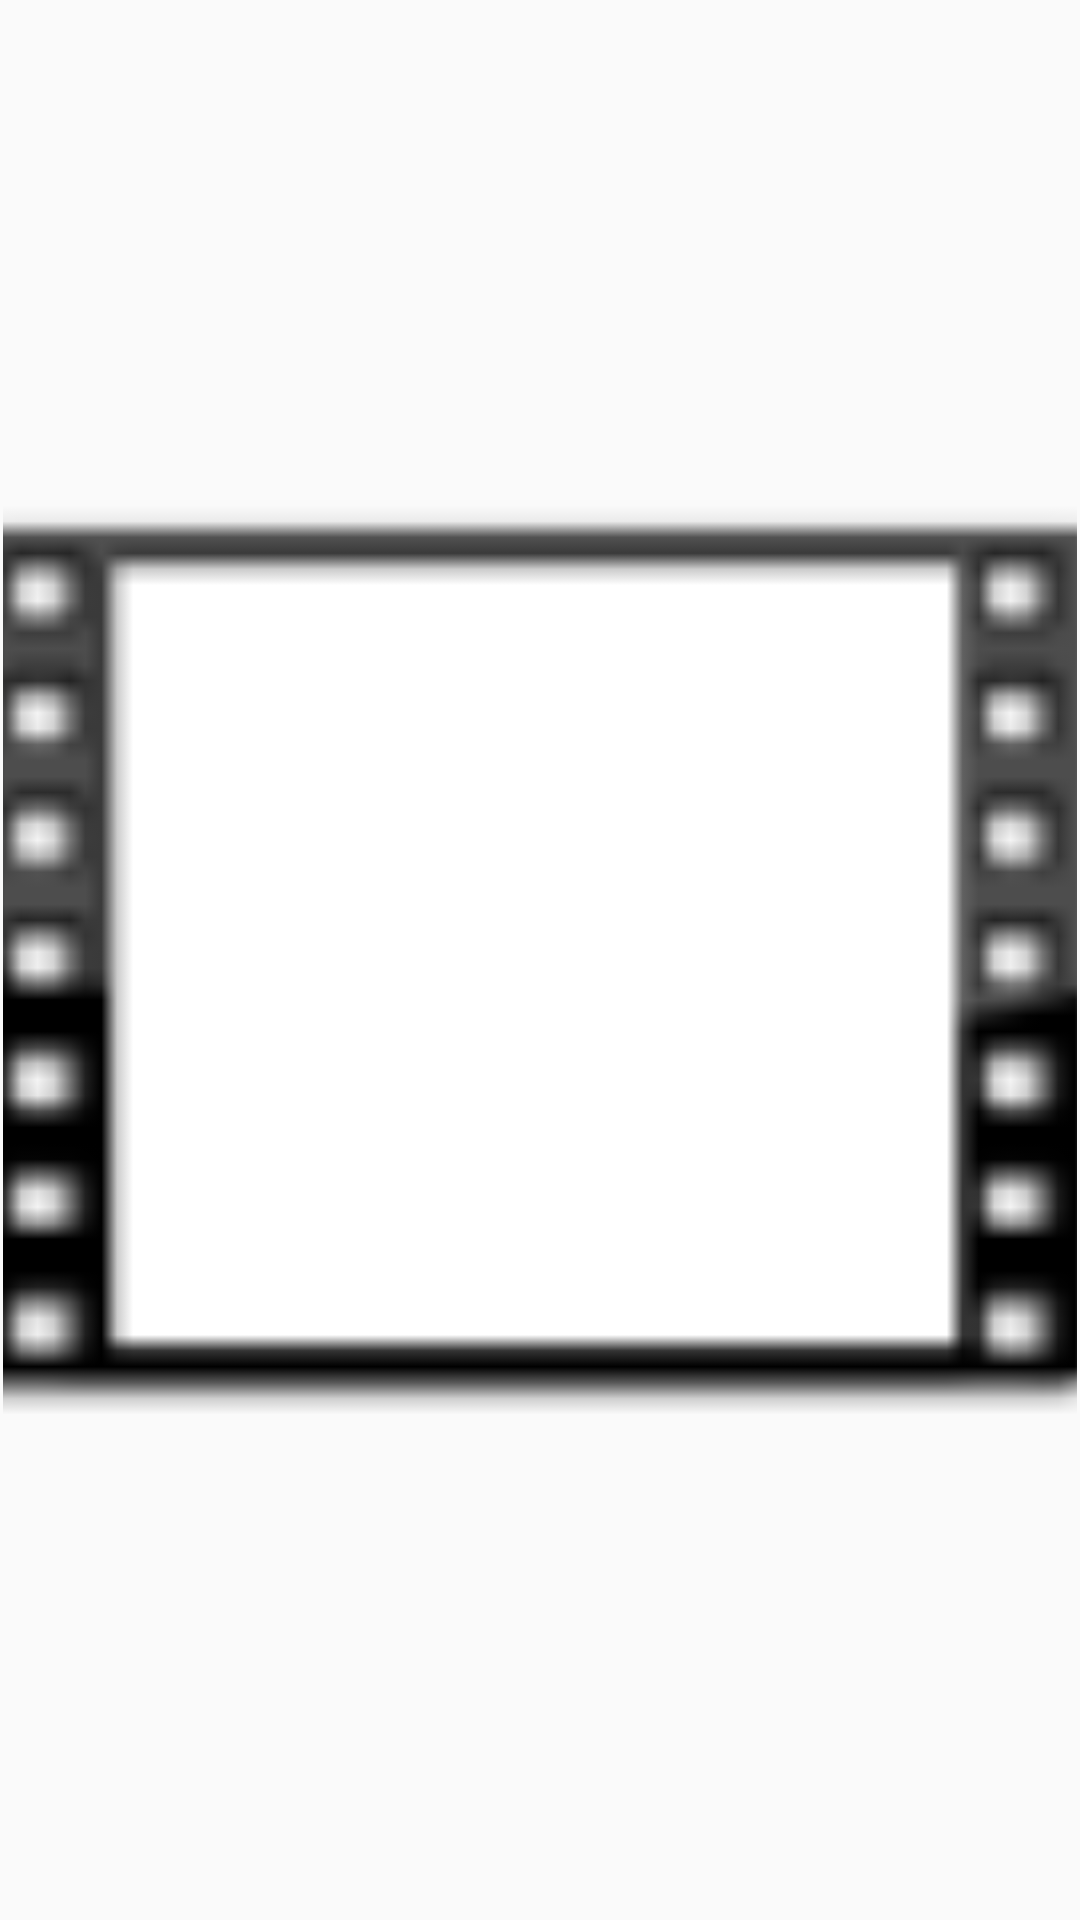

Here is an Android app screen rendered from its layout file. Give the layout XML and the strings, colors and styles it references.
<!-- AndroidManifest.xml: application theme AppTheme -->
<!-- res/layout/flick_item.xml -->
<?xml version="1.0" encoding="utf-8"?>
<LinearLayout xmlns:android="http://schemas.android.com/apk/res/android"
    android:id="@+id/recyclerLinearLayout"
    android:layout_width="match_parent"
    android:layout_height="match_parent"
    android:background="?android:attr/selectableItemBackground"
    android:orientation="vertical">

    <ImageView
        android:id="@+id/poster_image_view"
        android:layout_margin="1dp"
        android:contentDescription="@string/movie_poster"
        android:scaleType="centerCrop"
        android:src="@drawable/empty_movie"
        android:layout_width="match_parent"
        android:layout_height="match_parent"/>
</LinearLayout>
<!-- resources referenced by this layout -->
<resources>
  <!-- drawable empty_movie: png bitmap (drawable-hdpi, 1230 bytes) -->
  <string name="movie_poster">Movie poster</string>
  <style name="AppTheme" parent="Theme.AppCompat.Light.DarkActionBar">
          
          <item name="colorPrimary">@color/colorPrimary</item>
          <item name="colorPrimaryDark">@color/colorPrimaryDark</item>
          <item name="colorAccent">@color/colorAccent</item>
      </style>
  <color name="colorPrimary">#3F51B5</color>
  <color name="colorPrimaryDark">#303F9F</color>
  <color name="colorAccent">#FF4081</color>
</resources>
